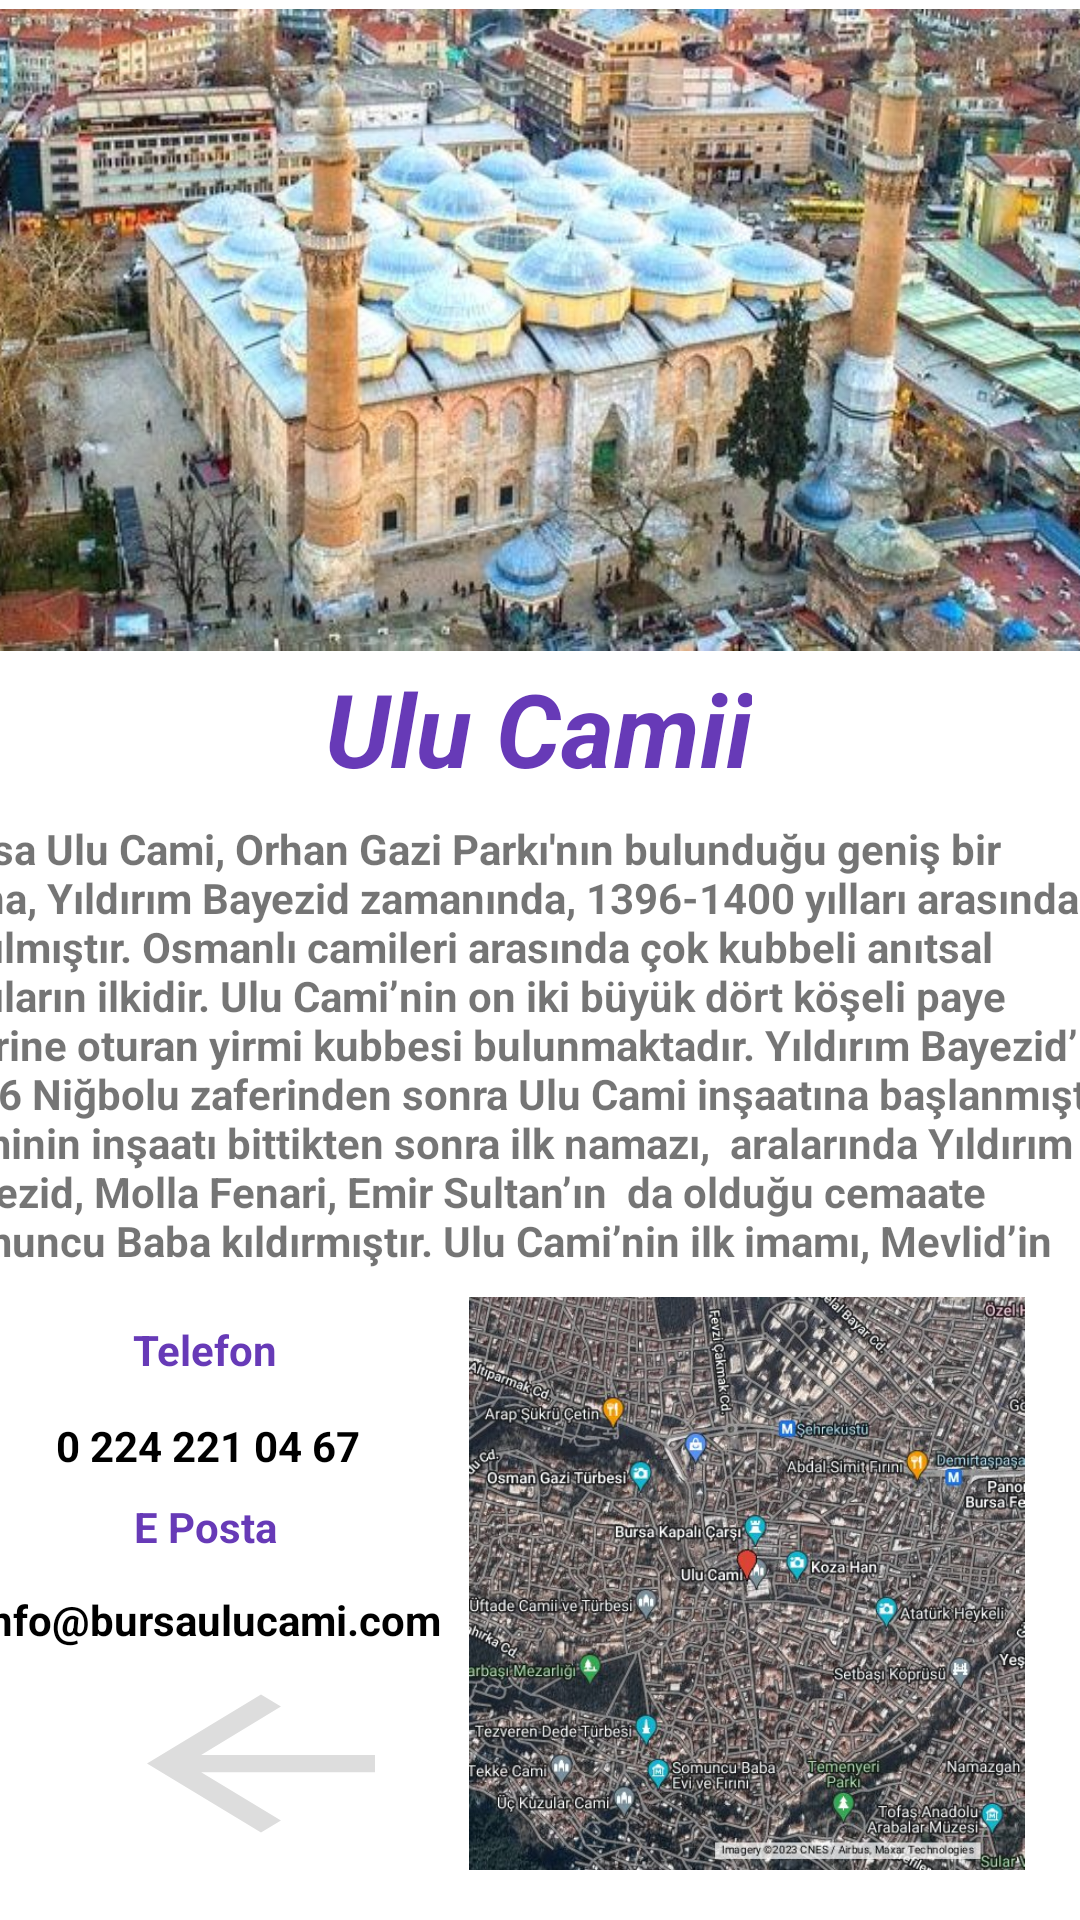

Reconstruct the res/layout file that produces this screen, plus the resources it refers to.
<!-- AndroidManifest.xml: application theme Theme.GeziUygulamasi -->
<!-- res/layout/activity_bursa_ulu_cami_detay.xml -->
<?xml version="1.0" encoding="utf-8"?>
<androidx.constraintlayout.widget.ConstraintLayout xmlns:android="http://schemas.android.com/apk/res/android"
    xmlns:app="http://schemas.android.com/apk/res-auto"
    xmlns:tools="http://schemas.android.com/tools"
    android:layout_width="match_parent"
    android:layout_height="match_parent"
    android:background="@color/white"
    tools:context=".BursaUluCamiDetay">

    <ImageView
        android:id="@+id/imageView3"
        android:layout_width="380dp"
        android:layout_height="220dp"
        android:layout_marginStart="8dp"
        android:layout_marginEnd="8dp"
        app:layout_constraintEnd_toEndOf="parent"
        app:layout_constraintStart_toStartOf="parent"
        app:layout_constraintTop_toTopOf="parent"
        app:srcCompat="@drawable/bursaulucamii" />

    <TextView
        android:id="@+id/textView3"
        android:layout_width="wrap_content"
        android:layout_height="wrap_content"
        android:text="Ulu Camii"
        android:textColor="#673AB7"
        android:textSize="34sp"
        android:textStyle="bold|italic"
        app:layout_constraintEnd_toEndOf="parent"
        app:layout_constraintHorizontal_bias="0.498"
        app:layout_constraintStart_toStartOf="parent"
        app:layout_constraintTop_toBottomOf="@+id/imageView3" />

    <TextView
        android:id="@+id/textView5"
        android:layout_width="410dp"
        android:layout_height="151dp"
        android:layout_marginTop="8dp"
        android:text="Bursa Ulu Cami, Orhan Gazi Parkı'nın bulunduğu geniş bir alana, Yıldırım Bayezid zamanında, 1396-1400 yılları arasında yapılmıştır. Osmanlı camileri arasında çok kubbeli anıtsal yapıların ilkidir. Ulu Cami’nin on iki büyük dört köşeli paye üzerine oturan yirmi kubbesi bulunmaktadır. Yıldırım Bayezid’in 1396 Niğbolu zaferinden sonra Ulu Cami inşaatına başlanmıştır. Caminin inşaatı bittikten sonra ilk namazı,  aralarında Yıldırım Bayezid, Molla Fenari, Emir Sultan’ın  da olduğu cemaate Somuncu Baba kıldırmıştır. Ulu Cami’nin ilk imamı, Mevlid’in yazarı Süleyman Çelebi'dir.  "
        android:textStyle="bold"
        app:layout_constraintEnd_toEndOf="parent"
        app:layout_constraintStart_toStartOf="parent"
        app:layout_constraintTop_toBottomOf="@+id/textView3" />

    <ImageView
        android:id="@+id/imageView4"
        android:layout_width="222dp"
        android:layout_height="191dp"
        android:layout_marginTop="8dp"
        app:layout_constraintEnd_toEndOf="parent"
        app:layout_constraintTop_toBottomOf="@+id/textView5"
        app:srcCompat="@drawable/bursaulucamikonum" />

    <TextView
        android:id="@+id/textView8"
        android:layout_width="wrap_content"
        android:layout_height="wrap_content"
        android:layout_marginTop="12dp"
        android:text="info@bursaulucami.com"
        android:textColor="#000000"
        android:textStyle="bold"
        app:layout_constraintEnd_toStartOf="@+id/imageView4"
        app:layout_constraintHorizontal_bias="0.484"
        app:layout_constraintStart_toStartOf="parent"
        app:layout_constraintTop_toBottomOf="@+id/textView10" />

    <TextView
        android:id="@+id/textView9"
        android:layout_width="wrap_content"
        android:layout_height="wrap_content"
        android:layout_marginTop="16dp"
        android:text="Telefon"
        android:textColor="#673AB7"
        android:textStyle="bold"
        app:layout_constraintEnd_toStartOf="@+id/imageView4"
        app:layout_constraintHorizontal_bias="0.496"
        app:layout_constraintStart_toStartOf="parent"
        app:layout_constraintTop_toBottomOf="@+id/textView5" />

    <TextView
        android:id="@+id/textView10"
        android:layout_width="wrap_content"
        android:layout_height="wrap_content"
        android:layout_marginTop="8dp"
        android:text="E Posta"
        android:textColor="#673AB7"
        android:textStyle="bold"
        app:layout_constraintEnd_toStartOf="@+id/imageView4"
        app:layout_constraintHorizontal_bias="0.496"
        app:layout_constraintStart_toStartOf="parent"
        app:layout_constraintTop_toBottomOf="@+id/textView7" />

    <TextView
        android:id="@+id/textView7"
        android:layout_width="wrap_content"
        android:layout_height="wrap_content"
        android:layout_marginTop="48dp"
        android:text="0 224 221 04 67"
        android:textColor="#000000"
        android:textStyle="bold"
        app:layout_constraintEnd_toStartOf="@+id/imageView4"
        app:layout_constraintHorizontal_bias="0.505"
        app:layout_constraintStart_toStartOf="parent"
        app:layout_constraintTop_toBottomOf="@+id/textView5" />

    <Button
        android:id="@+id/geridon"
        android:layout_width="114dp"
        android:layout_height="69dp"
        android:layout_marginStart="32dp"
        android:layout_marginTop="4dp"
        android:background="?attr/homeAsUpIndicator"
        android:backgroundTint="#DDDDDD"
        android:text="."
        android:textColor="#FFFFFF"
        android:textColorHighlight="#FF0808"
        android:textColorLink="#FFFFFF"
        app:icon="@color/black"
        app:layout_constraintEnd_toStartOf="@+id/imageView4"
        app:layout_constraintHorizontal_bias="0.279"
        app:layout_constraintStart_toStartOf="parent"
        app:layout_constraintTop_toBottomOf="@+id/textView8"
        app:rippleColor="#FAF9F9" />
</androidx.constraintlayout.widget.ConstraintLayout>
<!-- resources referenced by this layout -->
<resources>
  <!-- drawable bursaulucamii: jpg bitmap (drawable, 61351 bytes) -->
  <!-- drawable bursaulucamikonum: jpeg bitmap (drawable, 134945 bytes) -->
  <style name="Theme.GeziUygulamasi" parent="Theme.MaterialComponents.DayNight.NoActionBar">
          
          <item name="colorPrimary">@color/purple_500</item>
          <item name="colorPrimaryVariant">@color/purple_700</item>
          <item name="colorOnPrimary">@color/white</item>
          
          <item name="colorSecondary">@color/teal_200</item>
          <item name="colorSecondaryVariant">@color/teal_700</item>
          <item name="colorOnSecondary">@color/black</item>
          
          <item name="android:statusBarColor">?attr/colorPrimaryVariant</item>
          
      </style>
  <!-- not gathered from this repository: default colours our renderer supplied (Android Studio template values) -->
  <color name="purple_500">#FF6200EE</color>
  <color name="purple_700">#FF3700B3</color>
  <color name="teal_200">#FF03DAC5</color>
  <color name="teal_700">#FF018786</color>
  <color name="black">#FF000000</color>
  <color name="white">#FFFFFFFF</color>
</resources>
